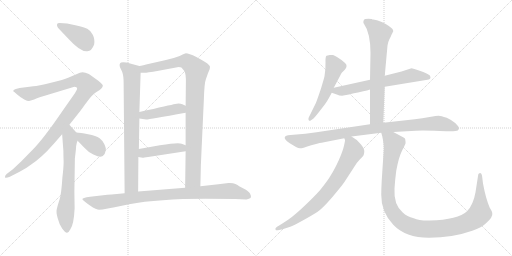
t = 0.00 s
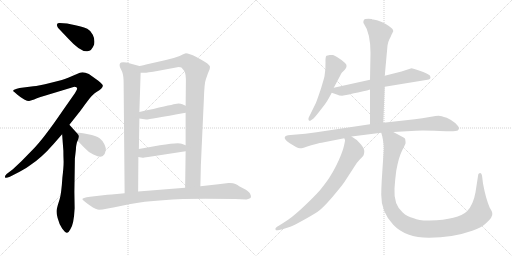
t = 2.50 s
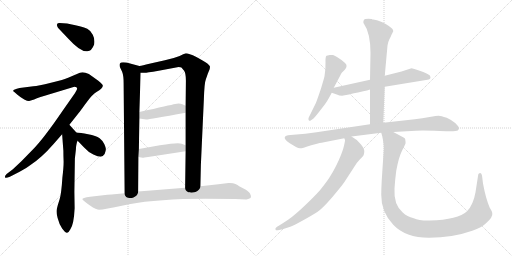
t = 5.00 s
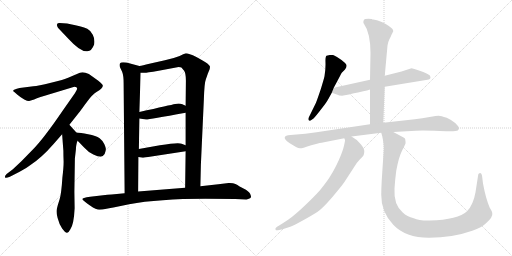
t = 7.49 s
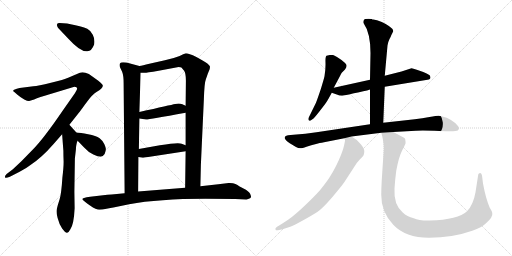
t = 9.99 s
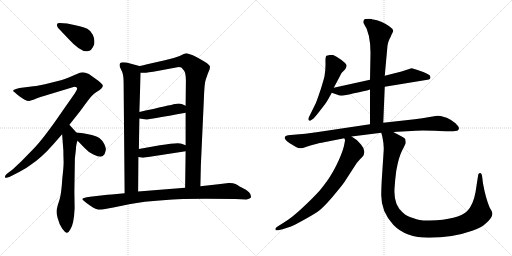
t = 12.49 s

The animated SVG that drew these frames (rendered in a browser with its animation timeline set to each time). Animation: 15 CSS @keyframes rules; one cycle of 12.49 s.

<svg version="1.1" viewBox="0 0 2048 1024" xmlns="http://www.w3.org/2000/svg">
  <g stroke="lightgray" stroke-dasharray="1,1" stroke-width="1" transform="scale(4, 4)">
    <line x1="0" y1="0" x2="256" y2="256"></line>
    <line x1="256" y1="0" x2="0" y2="256"></line>
    <line x1="128" y1="0" x2="128" y2="256"></line>
    <line x1="0" y1="128" x2="256" y2="128"></line>
    <line x1="256" y1="0" x2="512" y2="256"></line>
    <line x1="512" y1="0" x2="256" y2="256"></line>
    <line x1="384" y1="0" x2="384" y2="256"></line>
    <line x1="256" y1="128" x2="512" y2="128"></line>
  </g>
<g transform="scale(1, -1) translate(0, -850)">
   <style type="text/css">
    @keyframes keyframes0 {
      from {
       stroke: black;
       stroke-dashoffset: 397;
       stroke-width: 128;
       }
       56% {
       animation-timing-function: step-end;
       stroke: black;
       stroke-dashoffset: 0;
       stroke-width: 128;
       }
       to {
       stroke: black;
       stroke-width: 1024;
       }
       }
       #make-me-a-hanzi-animation-0 {
         animation: keyframes0 0.573079s both;
         animation-delay: 0.000000s;
         animation-timing-function: linear;
       }
    @keyframes keyframes1 {
      from {
       stroke: black;
       stroke-dashoffset: 1045;
       stroke-width: 128;
       }
       77% {
       animation-timing-function: step-end;
       stroke: black;
       stroke-dashoffset: 0;
       stroke-width: 128;
       }
       to {
       stroke: black;
       stroke-width: 1024;
       }
       }
       #make-me-a-hanzi-animation-1 {
         animation: keyframes1 1.100423s both;
         animation-delay: 0.573079s;
         animation-timing-function: linear;
       }
    @keyframes keyframes2 {
      from {
       stroke: black;
       stroke-dashoffset: 669;
       stroke-width: 128;
       }
       69% {
       animation-timing-function: step-end;
       stroke: black;
       stroke-dashoffset: 0;
       stroke-width: 128;
       }
       to {
       stroke: black;
       stroke-width: 1024;
       }
       }
       #make-me-a-hanzi-animation-2 {
         animation: keyframes2 0.794434s both;
         animation-delay: 1.673502s;
         animation-timing-function: linear;
       }
    @keyframes keyframes3 {
      from {
       stroke: black;
       stroke-dashoffset: 372;
       stroke-width: 128;
       }
       55% {
       animation-timing-function: step-end;
       stroke: black;
       stroke-dashoffset: 0;
       stroke-width: 128;
       }
       to {
       stroke: black;
       stroke-width: 1024;
       }
       }
       #make-me-a-hanzi-animation-3 {
         animation: keyframes3 0.552734s both;
         animation-delay: 2.467936s;
         animation-timing-function: linear;
       }
    @keyframes keyframes4 {
      from {
       stroke: black;
       stroke-dashoffset: 786;
       stroke-width: 128;
       }
       72% {
       animation-timing-function: step-end;
       stroke: black;
       stroke-dashoffset: 0;
       stroke-width: 128;
       }
       to {
       stroke: black;
       stroke-width: 1024;
       }
       }
       #make-me-a-hanzi-animation-4 {
         animation: keyframes4 0.889648s both;
         animation-delay: 3.020670s;
         animation-timing-function: linear;
       }
    @keyframes keyframes5 {
      from {
       stroke: black;
       stroke-dashoffset: 967;
       stroke-width: 128;
       }
       76% {
       animation-timing-function: step-end;
       stroke: black;
       stroke-dashoffset: 0;
       stroke-width: 128;
       }
       to {
       stroke: black;
       stroke-width: 1024;
       }
       }
       #make-me-a-hanzi-animation-5 {
         animation: keyframes5 1.036947s both;
         animation-delay: 3.910318s;
         animation-timing-function: linear;
       }
    @keyframes keyframes6 {
      from {
       stroke: black;
       stroke-dashoffset: 428;
       stroke-width: 128;
       }
       58% {
       animation-timing-function: step-end;
       stroke: black;
       stroke-dashoffset: 0;
       stroke-width: 128;
       }
       to {
       stroke: black;
       stroke-width: 1024;
       }
       }
       #make-me-a-hanzi-animation-6 {
         animation: keyframes6 0.598307s both;
         animation-delay: 4.947265s;
         animation-timing-function: linear;
       }
    @keyframes keyframes7 {
      from {
       stroke: black;
       stroke-dashoffset: 438;
       stroke-width: 128;
       }
       59% {
       animation-timing-function: step-end;
       stroke: black;
       stroke-dashoffset: 0;
       stroke-width: 128;
       }
       to {
       stroke: black;
       stroke-width: 1024;
       }
       }
       #make-me-a-hanzi-animation-7 {
         animation: keyframes7 0.606445s both;
         animation-delay: 5.545572s;
         animation-timing-function: linear;
       }
    @keyframes keyframes8 {
      from {
       stroke: black;
       stroke-dashoffset: 934;
       stroke-width: 128;
       }
       75% {
       animation-timing-function: step-end;
       stroke: black;
       stroke-dashoffset: 0;
       stroke-width: 128;
       }
       to {
       stroke: black;
       stroke-width: 1024;
       }
       }
       #make-me-a-hanzi-animation-8 {
         animation: keyframes8 1.010091s both;
         animation-delay: 6.152017s;
         animation-timing-function: linear;
       }
    @keyframes keyframes9 {
      from {
       stroke: black;
       stroke-dashoffset: 531;
       stroke-width: 128;
       }
       63% {
       animation-timing-function: step-end;
       stroke: black;
       stroke-dashoffset: 0;
       stroke-width: 128;
       }
       to {
       stroke: black;
       stroke-width: 1024;
       }
       }
       #make-me-a-hanzi-animation-9 {
         animation: keyframes9 0.682129s both;
         animation-delay: 7.162108s;
         animation-timing-function: linear;
       }
    @keyframes keyframes10 {
      from {
       stroke: black;
       stroke-dashoffset: 641;
       stroke-width: 128;
       }
       68% {
       animation-timing-function: step-end;
       stroke: black;
       stroke-dashoffset: 0;
       stroke-width: 128;
       }
       to {
       stroke: black;
       stroke-width: 1024;
       }
       }
       #make-me-a-hanzi-animation-10 {
         animation: keyframes10 0.771647s both;
         animation-delay: 7.844237s;
         animation-timing-function: linear;
       }
    @keyframes keyframes11 {
      from {
       stroke: black;
       stroke-dashoffset: 693;
       stroke-width: 128;
       }
       69% {
       animation-timing-function: step-end;
       stroke: black;
       stroke-dashoffset: 0;
       stroke-width: 128;
       }
       to {
       stroke: black;
       stroke-width: 1024;
       }
       }
       #make-me-a-hanzi-animation-11 {
         animation: keyframes11 0.813965s both;
         animation-delay: 8.615884s;
         animation-timing-function: linear;
       }
    @keyframes keyframes12 {
      from {
       stroke: black;
       stroke-dashoffset: 940;
       stroke-width: 128;
       }
       75% {
       animation-timing-function: step-end;
       stroke: black;
       stroke-dashoffset: 0;
       stroke-width: 128;
       }
       to {
       stroke: black;
       stroke-width: 1024;
       }
       }
       #make-me-a-hanzi-animation-12 {
         animation: keyframes12 1.014974s both;
         animation-delay: 9.429849s;
         animation-timing-function: linear;
       }
    @keyframes keyframes13 {
      from {
       stroke: black;
       stroke-dashoffset: 762;
       stroke-width: 128;
       }
       71% {
       animation-timing-function: step-end;
       stroke: black;
       stroke-dashoffset: 0;
       stroke-width: 128;
       }
       to {
       stroke: black;
       stroke-width: 1024;
       }
       }
       #make-me-a-hanzi-animation-13 {
         animation: keyframes13 0.870117s both;
         animation-delay: 10.444823s;
         animation-timing-function: linear;
       }
    @keyframes keyframes14 {
      from {
       stroke: black;
       stroke-dashoffset: 1132;
       stroke-width: 128;
       }
       79% {
       animation-timing-function: step-end;
       stroke: black;
       stroke-dashoffset: 0;
       stroke-width: 128;
       }
       to {
       stroke: black;
       stroke-width: 1024;
       }
       }
       #make-me-a-hanzi-animation-14 {
         animation: keyframes14 1.171224s both;
         animation-delay: 11.314940s;
         animation-timing-function: linear;
       }
</style>
<path d="M 228.5 753.0 Q 226.5 751.0 228.5 747.0 Q 228.5 742.0 234.5 736.0 L 273.5 695.0 Q 322.5 641.0 349.5 645.0 Q 366.5 645.0 376.5 672.0 Q 380.5 693.0 371.0 711.0 Q 361.5 729.0 349.0 735.0 Q 336.5 741.0 322.5 744.0 Q 308.5 747.0 301.5 749.0 L 268.5 756.0 L 238.5 758.0 Q 228.5 758.0 228.5 753.0 Z" fill="lightgray"></path> 
<path d="M 308.5 495.0 Q 308.5 492.0 299.5 477.0 L 250.5 407.0 Q 173.5 294.0 130.5 251.0 L 85.5 205.0 L 51.5 173.0 L 26.5 154.0 Q 18.5 146.0 20.0 141.0 Q 21.5 136.0 39.5 143.0 L 78.5 163.0 Q 105.5 177.0 120.5 189.0 Q 166.5 219.0 212.5 272.0 L 248.5 313.0 L 277.5 351.0 L 315.5 399.0 Q 318.5 402.0 340.0 432.0 Q 361.5 462.0 370.0 469.5 Q 378.5 477.0 387.5 483.0 Q 409.5 495.0 411.5 507.0 Q 411.5 511.0 402.5 519.5 Q 393.5 528.0 383.5 534.0 L 355.5 554.0 Q 333.5 564.0 319.5 559.0 L 272.5 539.0 Q 256.5 532.0 204.0 519.0 Q 151.5 506.0 133.5 505.0 L 78.5 498.0 Q 40.5 490.0 58.5 481.0 L 68.5 472.0 Q 82.5 460.0 97.0 452.5 Q 111.5 445.0 116.5 446.0 L 136.5 452.0 Q 156.5 461.0 198.5 473.0 L 297.5 503.0 Q 308.5 503.0 308.5 495.0 Z" fill="lightgray"></path> 
<path d="M 248.5 313.0 L 253.5 247.0 Q 253.5 225.0 254.5 203.0 Q 254.5 181.0 249.5 139.0 Q 245.5 76.0 238.5 53.0 Q 230.5 29.0 227.5 15.0 Q 223.5 2.0 230.5 -22.0 Q 236.5 -46.0 248.5 -64.0 Q 261.5 -82.0 268.5 -81.0 Q 275.5 -79.0 281.5 -67.0 Q 295.5 -47.0 298.5 17.0 L 297.5 83.0 L 299.5 216.0 L 303.5 251.0 L 304.5 265.0 Q 307.5 284.0 310.5 287.0 C 317.5 307.0 317.5 307.0 305.5 320.0 L 277.5 351.0 C 257.5 373.0 246.5 343.0 248.5 313.0 Z" fill="lightgray"></path> 
<path d="M 310.5 287.0 L 336.5 260.0 Q 354.5 240.0 373.5 232.0 Q 392.5 223.0 402.5 223.0 Q 411.5 223.0 418.5 234.0 Q 423.5 248.0 423.5 254.0 Q 423.5 259.0 417.5 273.0 Q 411.5 287.0 398.5 297.0 Q 384.5 307.0 352.5 313.0 Q 320.5 319.0 305.5 320.0 C 276.5 322.0 289.5 309.0 310.5 287.0 Z" fill="lightgray"></path> 
<path d="M 557.5 586.0 L 505.5 600.0 Q 482.5 603.0 480.5 597.0 Q 476.5 593.0 479.5 582.0 L 488.5 563.0 Q 494.5 548.0 494.5 517.0 L 498.5 77.0 C 498.5 47.0 552.5 54.0 552.5 84.0 L 553.5 222.0 L 555.5 254.0 L 557.5 376.0 L 557.5 402.0 L 562.5 559.0 C 563.5 584.0 563.5 584.0 557.5 586.0 Z" fill="lightgray"></path> 
<path d="M 801.5 105.0 L 803.5 191.0 L 815.5 454.0 Q 817.5 519.0 823.5 533.0 L 831.5 556.0 L 838.5 573.0 Q 840.5 582.0 839.5 585.0 Q 838.5 587.0 829.5 596.0 Q 816.5 606.0 785.5 622.0 Q 754.5 637.0 743.5 637.0 Q 734.5 634.0 718.5 626.0 Q 690.5 615.0 659.5 609.0 L 597.5 595.0 Q 569.5 588.0 557.5 586.0 C 528.5 580.0 532.5 558.0 562.5 559.0 L 578.5 559.0 Q 579.5 558.0 634.5 567.0 L 714.5 582.0 Q 722.5 582.0 725.5 580.0 Q 728.5 577.0 736.5 567.0 Q 744.5 556.0 743.5 519.0 L 742.5 427.0 L 742.5 399.0 L 742.5 269.0 L 742.5 245.0 L 740.5 99.0 C 740.5 69.0 800.5 75.0 801.5 105.0 Z" fill="lightgray"></path> 
<path d="M 557.5 376.0 L 584.5 372.0 Q 591.5 371.0 742.5 399.0 C 771.5 404.0 769.5 414.0 742.5 427.0 L 729.5 433.0 Q 717.5 438.0 700.5 434.0 Q 682.5 430.0 557.5 402.0 C 528.5 395.0 527.5 380.0 557.5 376.0 Z" fill="lightgray"></path> 
<path d="M 553.5 222.0 L 570.5 219.0 Q 574.5 219.0 592.5 222.0 L 742.5 245.0 C 772.5 250.0 770.5 258.0 742.5 269.0 L 726.5 275.0 Q 715.5 282.0 639.5 269.0 L 555.5 254.0 C 525.5 249.0 523.5 227.0 553.5 222.0 Z" fill="lightgray"></path> 
<path d="M 498.5 77.0 L 467.5 74.0 Q 443.5 71.0 429.5 71.0 L 360.5 63.0 Q 345.5 61.0 336.0 58.5 Q 326.5 56.0 330.5 51.0 Q 334.5 46.0 360.0 28.5 Q 385.5 11.0 397.0 11.0 Q 408.5 11.0 426.0 15.0 Q 443.5 19.0 453.5 20.0 L 516.5 33.0 Q 633.5 55.0 821.5 55.0 L 940.5 54.0 L 985.5 52.0 Q 1001.5 55.0 1003.5 61.0 Q 1005.5 64.0 1000.5 75.0 Q 995.5 86.0 974.0 96.5 Q 952.5 107.0 948.0 111.0 Q 943.5 115.0 932.0 117.0 Q 920.5 119.0 914.5 118.0 L 873.5 113.0 L 801.5 105.0 L 740.5 99.0 L 552.5 84.0 L 498.5 77.0 Z" fill="lightgray"></path> 
<path d="M 1335.0 499.5 L 1359.0 544.5 Q 1365.0 557.5 1367.0 559.5 L 1380.0 572.5 Q 1392.0 587.5 1381.0 597.5 Q 1377.0 602.5 1357.0 616.5 Q 1337.0 629.5 1331.0 630.5 L 1319.0 630.5 L 1306.0 627.5 Q 1301.0 623.5 1302.0 600.5 Q 1303.0 576.5 1298.0 545.5 Q 1297.0 539.5 1284.0 496.5 Q 1265.0 440.5 1263.0 437.5 L 1235.0 380.5 Q 1232.0 373.5 1235.0 369.5 Q 1238.0 364.5 1244.0 369.5 L 1254.0 376.5 Q 1263.0 385.5 1286.0 415.5 Q 1309.0 444.5 1312.0 452.5 Q 1316.0 458.5 1327.0 479.5 L 1335.0 499.5 Z" fill="lightgray"></path> 
<path d="M 1646.0 577.5 L 1606.0 564.5 L 1539.0 547.5 L 1480.0 531.5 L 1335.0 499.5 C 1306.0 493.5 1299.0 489.5 1327.0 479.5 L 1350.0 471.5 Q 1356.0 467.5 1368.0 467.5 L 1396.0 472.5 Q 1417.0 479.5 1432.0 480.5 Q 1480.0 491.5 1480.0 492.5 L 1539.0 503.5 L 1710.0 531.5 Q 1722.0 532.5 1722.0 541.5 Q 1722.0 549.5 1712.0 553.5 Q 1706.0 557.5 1693.0 562.5 L 1667.0 571.5 Q 1651.0 577.5 1646.0 577.5 Z" fill="lightgray"></path> 
<path d="M 1539.0 547.5 L 1550.0 668.5 Q 1554.0 687.5 1558.0 694.5 Q 1562.0 700.5 1566.0 711.5 L 1573.0 725.5 Q 1573.0 730.5 1569.0 735.5 Q 1549.0 755.5 1508.0 769.5 L 1493.0 772.5 Q 1489.0 772.5 1487.0 774.5 L 1485.0 774.5 Q 1458.0 776.5 1455.0 769.5 Q 1452.0 761.5 1454.0 758.5 Q 1482.0 718.5 1482.0 638.5 L 1480.0 531.5 L 1480.0 492.5 L 1480.0 353.5 C 1480.0 323.5 1532.0 329.5 1533.0 359.5 L 1539.0 503.5 L 1539.0 547.5 Z" fill="lightgray"></path> 
<path d="M 1480.0 353.5 L 1266.0 321.5 Q 1223.0 315.5 1174.0 311.5 L 1152.0 309.5 Q 1140.0 307.5 1139.0 301.5 Q 1137.0 295.5 1145.0 288.5 Q 1152.0 281.5 1159.0 277.5 L 1184.0 262.5 Q 1195.0 256.5 1202.0 257.5 Q 1208.0 257.5 1226.0 263.5 Q 1243.0 269.5 1268.0 275.5 Q 1292.0 281.5 1296.0 281.5 L 1377.0 297.5 L 1406.0 304.5 L 1525.0 319.5 L 1573.0 322.5 L 1663.0 327.5 Q 1690.0 329.5 1758.0 326.5 L 1785.0 325.5 Q 1826.0 324.5 1831.0 328.5 Q 1835.0 331.5 1836.0 337.5 Q 1836.0 343.5 1822.0 357.5 Q 1807.0 370.5 1787.0 379.5 Q 1763.0 387.5 1755.0 387.5 Q 1746.0 387.5 1718.0 382.5 Q 1690.0 376.5 1659.0 373.5 L 1533.0 359.5 L 1480.0 353.5 Z" fill="lightgray"></path> 
<path d="M 1377.0 297.5 L 1380.0 290.5 Q 1381.0 289.5 1376.0 267.5 Q 1371.0 245.5 1355.0 209.5 Q 1338.0 172.5 1325.0 152.5 Q 1313.0 130.5 1279.0 88.5 Q 1252.0 58.5 1210.0 19.5 Q 1168.0 -20.5 1131.0 -42.5 L 1115.0 -52.5 Q 1099.0 -60.5 1102.0 -67.5 Q 1103.0 -72.5 1112.0 -70.5 L 1130.0 -66.5 L 1161.0 -56.5 Q 1173.0 -52.5 1211.0 -31.5 Q 1249.0 -10.5 1269.0 2.5 Q 1289.0 15.5 1328.0 60.5 Q 1366.0 105.5 1377.0 121.5 L 1416.0 181.5 Q 1426.0 199.5 1440.0 213.5 Q 1454.0 226.5 1455.0 231.5 Q 1463.0 250.5 1444.0 272.5 Q 1429.0 292.5 1406.0 304.5 C 1380.0 320.5 1373.0 324.5 1377.0 297.5 Z" fill="lightgray"></path> 
<path d="M 1525.0 319.5 L 1529.0 305.5 Q 1536.0 272.5 1535.0 251.5 L 1527.0 130.5 Q 1525.0 94.5 1525.0 71.5 Q 1524.0 3.5 1573.0 -48.5 Q 1622.0 -100.5 1716.0 -100.5 Q 1810.0 -100.5 1889.0 -72.5 Q 1928.0 -58.5 1944.0 -42.5 Q 1973.0 -17.5 1969.0 -0.5 Q 1968.0 5.5 1959.0 19.5 Q 1943.0 56.5 1932.0 116.5 L 1928.0 148.5 Q 1926.0 157.5 1921.0 158.5 Q 1914.0 158.5 1913.0 152.5 L 1902.0 81.5 Q 1893.0 30.5 1868.0 5.5 Q 1833.0 -28.5 1719.0 -31.5 Q 1676.0 -32.5 1655.0 -22.5 Q 1628.0 -16.5 1611.0 0.5 Q 1574.0 31.5 1578.0 95.5 Q 1580.0 130.5 1585.0 167.5 Q 1595.0 222.5 1608.0 247.5 Q 1621.0 272.5 1622.0 276.5 Q 1623.0 280.5 1621.0 292.5 Q 1622.0 297.5 1605.0 305.5 L 1573.0 322.5 C 1547.0 336.5 1518.0 348.5 1525.0 319.5 Z" fill="lightgray"></path> 
      <clipPath id="make-me-a-hanzi-clip-0">
      <path d="M 228.5 753.0 Q 226.5 751.0 228.5 747.0 Q 228.5 742.0 234.5 736.0 L 273.5 695.0 Q 322.5 641.0 349.5 645.0 Q 366.5 645.0 376.5 672.0 Q 380.5 693.0 371.0 711.0 Q 361.5 729.0 349.0 735.0 Q 336.5 741.0 322.5 744.0 Q 308.5 747.0 301.5 749.0 L 268.5 756.0 L 238.5 758.0 Q 228.5 758.0 228.5 753.0 Z" fill="lightgray"></path>
      </clipPath>
      <path clip-path="url(#make-me-a-hanzi-clip-0)" d="M 236.5 750.0 L 327.5 700.0 L 348.5 669.0 " fill="none" id="make-me-a-hanzi-animation-0" stroke-dasharray="269 538" stroke-linecap="round"></path>

      <clipPath id="make-me-a-hanzi-clip-1">
      <path d="M 308.5 495.0 Q 308.5 492.0 299.5 477.0 L 250.5 407.0 Q 173.5 294.0 130.5 251.0 L 85.5 205.0 L 51.5 173.0 L 26.5 154.0 Q 18.5 146.0 20.0 141.0 Q 21.5 136.0 39.5 143.0 L 78.5 163.0 Q 105.5 177.0 120.5 189.0 Q 166.5 219.0 212.5 272.0 L 248.5 313.0 L 277.5 351.0 L 315.5 399.0 Q 318.5 402.0 340.0 432.0 Q 361.5 462.0 370.0 469.5 Q 378.5 477.0 387.5 483.0 Q 409.5 495.0 411.5 507.0 Q 411.5 511.0 402.5 519.5 Q 393.5 528.0 383.5 534.0 L 355.5 554.0 Q 333.5 564.0 319.5 559.0 L 272.5 539.0 Q 256.5 532.0 204.0 519.0 Q 151.5 506.0 133.5 505.0 L 78.5 498.0 Q 40.5 490.0 58.5 481.0 L 68.5 472.0 Q 82.5 460.0 97.0 452.5 Q 111.5 445.0 116.5 446.0 L 136.5 452.0 Q 156.5 461.0 198.5 473.0 L 297.5 503.0 Q 308.5 503.0 308.5 495.0 Z" fill="lightgray"></path>
      </clipPath>
      <path clip-path="url(#make-me-a-hanzi-clip-1)" d="M 67.5 490.0 L 94.5 478.0 L 123.5 476.0 L 312.5 527.0 L 338.5 520.0 L 348.5 504.0 L 310.5 440.0 L 189.5 281.0 L 98.5 193.0 L 31.5 146.0 L 25.5 147.0 " fill="none" id="make-me-a-hanzi-animation-1" stroke-dasharray="917 1834" stroke-linecap="round"></path>

      <clipPath id="make-me-a-hanzi-clip-2">
      <path d="M 248.5 313.0 L 253.5 247.0 Q 253.5 225.0 254.5 203.0 Q 254.5 181.0 249.5 139.0 Q 245.5 76.0 238.5 53.0 Q 230.5 29.0 227.5 15.0 Q 223.5 2.0 230.5 -22.0 Q 236.5 -46.0 248.5 -64.0 Q 261.5 -82.0 268.5 -81.0 Q 275.5 -79.0 281.5 -67.0 Q 295.5 -47.0 298.5 17.0 L 297.5 83.0 L 299.5 216.0 L 303.5 251.0 L 304.5 265.0 Q 307.5 284.0 310.5 287.0 C 317.5 307.0 317.5 307.0 305.5 320.0 L 277.5 351.0 C 257.5 373.0 246.5 343.0 248.5 313.0 Z" fill="lightgray"></path>
      </clipPath>
      <path clip-path="url(#make-me-a-hanzi-clip-2)" d="M 277.5 341.0 L 276.5 165.0 L 261.5 2.0 L 267.5 -71.0 " fill="none" id="make-me-a-hanzi-animation-2" stroke-dasharray="541 1082" stroke-linecap="round"></path>

      <clipPath id="make-me-a-hanzi-clip-3">
      <path d="M 310.5 287.0 L 336.5 260.0 Q 354.5 240.0 373.5 232.0 Q 392.5 223.0 402.5 223.0 Q 411.5 223.0 418.5 234.0 Q 423.5 248.0 423.5 254.0 Q 423.5 259.0 417.5 273.0 Q 411.5 287.0 398.5 297.0 Q 384.5 307.0 352.5 313.0 Q 320.5 319.0 305.5 320.0 C 276.5 322.0 289.5 309.0 310.5 287.0 Z" fill="lightgray"></path>
      </clipPath>
      <path clip-path="url(#make-me-a-hanzi-clip-3)" d="M 311.5 315.0 L 329.5 296.0 L 385.5 263.0 L 400.5 243.0 " fill="none" id="make-me-a-hanzi-animation-3" stroke-dasharray="244 488" stroke-linecap="round"></path>

      <clipPath id="make-me-a-hanzi-clip-4">
      <path d="M 557.5 586.0 L 505.5 600.0 Q 482.5 603.0 480.5 597.0 Q 476.5 593.0 479.5 582.0 L 488.5 563.0 Q 494.5 548.0 494.5 517.0 L 498.5 77.0 C 498.5 47.0 552.5 54.0 552.5 84.0 L 553.5 222.0 L 555.5 254.0 L 557.5 376.0 L 557.5 402.0 L 562.5 559.0 C 563.5 584.0 563.5 584.0 557.5 586.0 Z" fill="lightgray"></path>
      </clipPath>
      <path clip-path="url(#make-me-a-hanzi-clip-4)" d="M 489.5 589.0 L 526.5 558.0 L 528.5 537.0 L 525.5 108.0 L 504.5 85.0 " fill="none" id="make-me-a-hanzi-animation-4" stroke-dasharray="658 1316" stroke-linecap="round"></path>

      <clipPath id="make-me-a-hanzi-clip-5">
      <path d="M 801.5 105.0 L 803.5 191.0 L 815.5 454.0 Q 817.5 519.0 823.5 533.0 L 831.5 556.0 L 838.5 573.0 Q 840.5 582.0 839.5 585.0 Q 838.5 587.0 829.5 596.0 Q 816.5 606.0 785.5 622.0 Q 754.5 637.0 743.5 637.0 Q 734.5 634.0 718.5 626.0 Q 690.5 615.0 659.5 609.0 L 597.5 595.0 Q 569.5 588.0 557.5 586.0 C 528.5 580.0 532.5 558.0 562.5 559.0 L 578.5 559.0 Q 579.5 558.0 634.5 567.0 L 714.5 582.0 Q 722.5 582.0 725.5 580.0 Q 728.5 577.0 736.5 567.0 Q 744.5 556.0 743.5 519.0 L 742.5 427.0 L 742.5 399.0 L 742.5 269.0 L 742.5 245.0 L 740.5 99.0 C 740.5 69.0 800.5 75.0 801.5 105.0 Z" fill="lightgray"></path>
      </clipPath>
      <path clip-path="url(#make-me-a-hanzi-clip-5)" d="M 563.5 580.0 L 585.5 575.0 L 620.5 580.0 L 737.5 605.0 L 748.5 603.0 L 784.5 571.0 L 772.5 142.0 L 771.5 133.0 L 747.5 106.0 " fill="none" id="make-me-a-hanzi-animation-5" stroke-dasharray="839 1678" stroke-linecap="round"></path>

      <clipPath id="make-me-a-hanzi-clip-6">
      <path d="M 557.5 376.0 L 584.5 372.0 Q 591.5 371.0 742.5 399.0 C 771.5 404.0 769.5 414.0 742.5 427.0 L 729.5 433.0 Q 717.5 438.0 700.5 434.0 Q 682.5 430.0 557.5 402.0 C 528.5 395.0 527.5 380.0 557.5 376.0 Z" fill="lightgray"></path>
      </clipPath>
      <path clip-path="url(#make-me-a-hanzi-clip-6)" d="M 565.5 383.0 L 574.5 391.0 L 731.5 420.0 " fill="none" id="make-me-a-hanzi-animation-6" stroke-dasharray="300 600" stroke-linecap="round"></path>

      <clipPath id="make-me-a-hanzi-clip-7">
      <path d="M 553.5 222.0 L 570.5 219.0 Q 574.5 219.0 592.5 222.0 L 742.5 245.0 C 772.5 250.0 770.5 258.0 742.5 269.0 L 726.5 275.0 Q 715.5 282.0 639.5 269.0 L 555.5 254.0 C 525.5 249.0 523.5 227.0 553.5 222.0 Z" fill="lightgray"></path>
      </clipPath>
      <path clip-path="url(#make-me-a-hanzi-clip-7)" d="M 558.5 227.0 L 579.5 240.0 L 735.5 263.0 " fill="none" id="make-me-a-hanzi-animation-7" stroke-dasharray="310 620" stroke-linecap="round"></path>

      <clipPath id="make-me-a-hanzi-clip-8">
      <path d="M 498.5 77.0 L 467.5 74.0 Q 443.5 71.0 429.5 71.0 L 360.5 63.0 Q 345.5 61.0 336.0 58.5 Q 326.5 56.0 330.5 51.0 Q 334.5 46.0 360.0 28.5 Q 385.5 11.0 397.0 11.0 Q 408.5 11.0 426.0 15.0 Q 443.5 19.0 453.5 20.0 L 516.5 33.0 Q 633.5 55.0 821.5 55.0 L 940.5 54.0 L 985.5 52.0 Q 1001.5 55.0 1003.5 61.0 Q 1005.5 64.0 1000.5 75.0 Q 995.5 86.0 974.0 96.5 Q 952.5 107.0 948.0 111.0 Q 943.5 115.0 932.0 117.0 Q 920.5 119.0 914.5 118.0 L 873.5 113.0 L 801.5 105.0 L 740.5 99.0 L 552.5 84.0 L 498.5 77.0 Z" fill="lightgray"></path>
      </clipPath>
      <path clip-path="url(#make-me-a-hanzi-clip-8)" d="M 336.5 52.0 L 398.5 40.0 L 608.5 68.0 L 911.5 86.0 L 1000.5 68.0 L 1000.5 59.0 " fill="none" id="make-me-a-hanzi-animation-8" stroke-dasharray="806 1612" stroke-linecap="round"></path>

      <clipPath id="make-me-a-hanzi-clip-9">
      <path d="M 1335.0 499.5 L 1359.0 544.5 Q 1365.0 557.5 1367.0 559.5 L 1380.0 572.5 Q 1392.0 587.5 1381.0 597.5 Q 1377.0 602.5 1357.0 616.5 Q 1337.0 629.5 1331.0 630.5 L 1319.0 630.5 L 1306.0 627.5 Q 1301.0 623.5 1302.0 600.5 Q 1303.0 576.5 1298.0 545.5 Q 1297.0 539.5 1284.0 496.5 Q 1265.0 440.5 1263.0 437.5 L 1235.0 380.5 Q 1232.0 373.5 1235.0 369.5 Q 1238.0 364.5 1244.0 369.5 L 1254.0 376.5 Q 1263.0 385.5 1286.0 415.5 Q 1309.0 444.5 1312.0 452.5 Q 1316.0 458.5 1327.0 479.5 L 1335.0 499.5 Z" fill="lightgray"></path>
      </clipPath>
      <path clip-path="url(#make-me-a-hanzi-clip-9)" d="M 1315.0 618.5 L 1339.0 583.5 L 1330.0 552.5 L 1281.0 432.5 L 1240.0 375.5 " fill="none" id="make-me-a-hanzi-animation-9" stroke-dasharray="403 806" stroke-linecap="round"></path>

      <clipPath id="make-me-a-hanzi-clip-10">
      <path d="M 1646.0 577.5 L 1606.0 564.5 L 1539.0 547.5 L 1480.0 531.5 L 1335.0 499.5 C 1306.0 493.5 1299.0 489.5 1327.0 479.5 L 1350.0 471.5 Q 1356.0 467.5 1368.0 467.5 L 1396.0 472.5 Q 1417.0 479.5 1432.0 480.5 Q 1480.0 491.5 1480.0 492.5 L 1539.0 503.5 L 1710.0 531.5 Q 1722.0 532.5 1722.0 541.5 Q 1722.0 549.5 1712.0 553.5 Q 1706.0 557.5 1693.0 562.5 L 1667.0 571.5 Q 1651.0 577.5 1646.0 577.5 Z" fill="lightgray"></path>
      </clipPath>
      <path clip-path="url(#make-me-a-hanzi-clip-10)" d="M 1334.0 482.5 L 1438.0 500.5 L 1647.0 549.5 L 1711.0 542.5 " fill="none" id="make-me-a-hanzi-animation-10" stroke-dasharray="513 1026" stroke-linecap="round"></path>

      <clipPath id="make-me-a-hanzi-clip-11">
      <path d="M 1539.0 547.5 L 1550.0 668.5 Q 1554.0 687.5 1558.0 694.5 Q 1562.0 700.5 1566.0 711.5 L 1573.0 725.5 Q 1573.0 730.5 1569.0 735.5 Q 1549.0 755.5 1508.0 769.5 L 1493.0 772.5 Q 1489.0 772.5 1487.0 774.5 L 1485.0 774.5 Q 1458.0 776.5 1455.0 769.5 Q 1452.0 761.5 1454.0 758.5 Q 1482.0 718.5 1482.0 638.5 L 1480.0 531.5 L 1480.0 492.5 L 1480.0 353.5 C 1480.0 323.5 1532.0 329.5 1533.0 359.5 L 1539.0 503.5 L 1539.0 547.5 Z" fill="lightgray"></path>
      </clipPath>
      <path clip-path="url(#make-me-a-hanzi-clip-11)" d="M 1464.0 763.5 L 1495.0 743.5 L 1519.0 716.5 L 1507.0 383.5 L 1486.0 361.5 " fill="none" id="make-me-a-hanzi-animation-11" stroke-dasharray="565 1130" stroke-linecap="round"></path>

      <clipPath id="make-me-a-hanzi-clip-12">
      <path d="M 1480.0 353.5 L 1266.0 321.5 Q 1223.0 315.5 1174.0 311.5 L 1152.0 309.5 Q 1140.0 307.5 1139.0 301.5 Q 1137.0 295.5 1145.0 288.5 Q 1152.0 281.5 1159.0 277.5 L 1184.0 262.5 Q 1195.0 256.5 1202.0 257.5 Q 1208.0 257.5 1226.0 263.5 Q 1243.0 269.5 1268.0 275.5 Q 1292.0 281.5 1296.0 281.5 L 1377.0 297.5 L 1406.0 304.5 L 1525.0 319.5 L 1573.0 322.5 L 1663.0 327.5 Q 1690.0 329.5 1758.0 326.5 L 1785.0 325.5 Q 1826.0 324.5 1831.0 328.5 Q 1835.0 331.5 1836.0 337.5 Q 1836.0 343.5 1822.0 357.5 Q 1807.0 370.5 1787.0 379.5 Q 1763.0 387.5 1755.0 387.5 Q 1746.0 387.5 1718.0 382.5 Q 1690.0 376.5 1659.0 373.5 L 1533.0 359.5 L 1480.0 353.5 Z" fill="lightgray"></path>
      </clipPath>
      <path clip-path="url(#make-me-a-hanzi-clip-12)" d="M 1150.0 298.5 L 1211.0 286.5 L 1445.0 329.5 L 1716.0 355.5 L 1760.0 356.5 L 1825.0 337.5 " fill="none" id="make-me-a-hanzi-animation-12" stroke-dasharray="812 1624" stroke-linecap="round"></path>

      <clipPath id="make-me-a-hanzi-clip-13">
      <path d="M 1377.0 297.5 L 1380.0 290.5 Q 1381.0 289.5 1376.0 267.5 Q 1371.0 245.5 1355.0 209.5 Q 1338.0 172.5 1325.0 152.5 Q 1313.0 130.5 1279.0 88.5 Q 1252.0 58.5 1210.0 19.5 Q 1168.0 -20.5 1131.0 -42.5 L 1115.0 -52.5 Q 1099.0 -60.5 1102.0 -67.5 Q 1103.0 -72.5 1112.0 -70.5 L 1130.0 -66.5 L 1161.0 -56.5 Q 1173.0 -52.5 1211.0 -31.5 Q 1249.0 -10.5 1269.0 2.5 Q 1289.0 15.5 1328.0 60.5 Q 1366.0 105.5 1377.0 121.5 L 1416.0 181.5 Q 1426.0 199.5 1440.0 213.5 Q 1454.0 226.5 1455.0 231.5 Q 1463.0 250.5 1444.0 272.5 Q 1429.0 292.5 1406.0 304.5 C 1380.0 320.5 1373.0 324.5 1377.0 297.5 Z" fill="lightgray"></path>
      </clipPath>
      <path clip-path="url(#make-me-a-hanzi-clip-13)" d="M 1385.0 296.5 L 1402.0 280.5 L 1413.0 244.5 L 1337.0 115.5 L 1251.0 21.5 L 1179.0 -30.5 L 1108.0 -65.5 " fill="none" id="make-me-a-hanzi-animation-13" stroke-dasharray="634 1268" stroke-linecap="round"></path>

      <clipPath id="make-me-a-hanzi-clip-14">
      <path d="M 1525.0 319.5 L 1529.0 305.5 Q 1536.0 272.5 1535.0 251.5 L 1527.0 130.5 Q 1525.0 94.5 1525.0 71.5 Q 1524.0 3.5 1573.0 -48.5 Q 1622.0 -100.5 1716.0 -100.5 Q 1810.0 -100.5 1889.0 -72.5 Q 1928.0 -58.5 1944.0 -42.5 Q 1973.0 -17.5 1969.0 -0.5 Q 1968.0 5.5 1959.0 19.5 Q 1943.0 56.5 1932.0 116.5 L 1928.0 148.5 Q 1926.0 157.5 1921.0 158.5 Q 1914.0 158.5 1913.0 152.5 L 1902.0 81.5 Q 1893.0 30.5 1868.0 5.5 Q 1833.0 -28.5 1719.0 -31.5 Q 1676.0 -32.5 1655.0 -22.5 Q 1628.0 -16.5 1611.0 0.5 Q 1574.0 31.5 1578.0 95.5 Q 1580.0 130.5 1585.0 167.5 Q 1595.0 222.5 1608.0 247.5 Q 1621.0 272.5 1622.0 276.5 Q 1623.0 280.5 1621.0 292.5 Q 1622.0 297.5 1605.0 305.5 L 1573.0 322.5 C 1547.0 336.5 1518.0 348.5 1525.0 319.5 Z" fill="lightgray"></path>
      </clipPath>
      <path clip-path="url(#make-me-a-hanzi-clip-14)" d="M 1531.0 313.5 L 1557.0 296.5 L 1575.0 272.5 L 1554.0 133.5 L 1555.0 40.5 L 1562.0 17.5 L 1582.0 -13.5 L 1628.0 -49.5 L 1677.0 -63.5 L 1740.0 -65.5 L 1815.0 -56.5 L 1884.0 -33.5 L 1919.0 -3.5 L 1921.0 150.5 " fill="none" id="make-me-a-hanzi-animation-14" stroke-dasharray="1004 2008" stroke-linecap="round"></path>

</g>
</svg>
